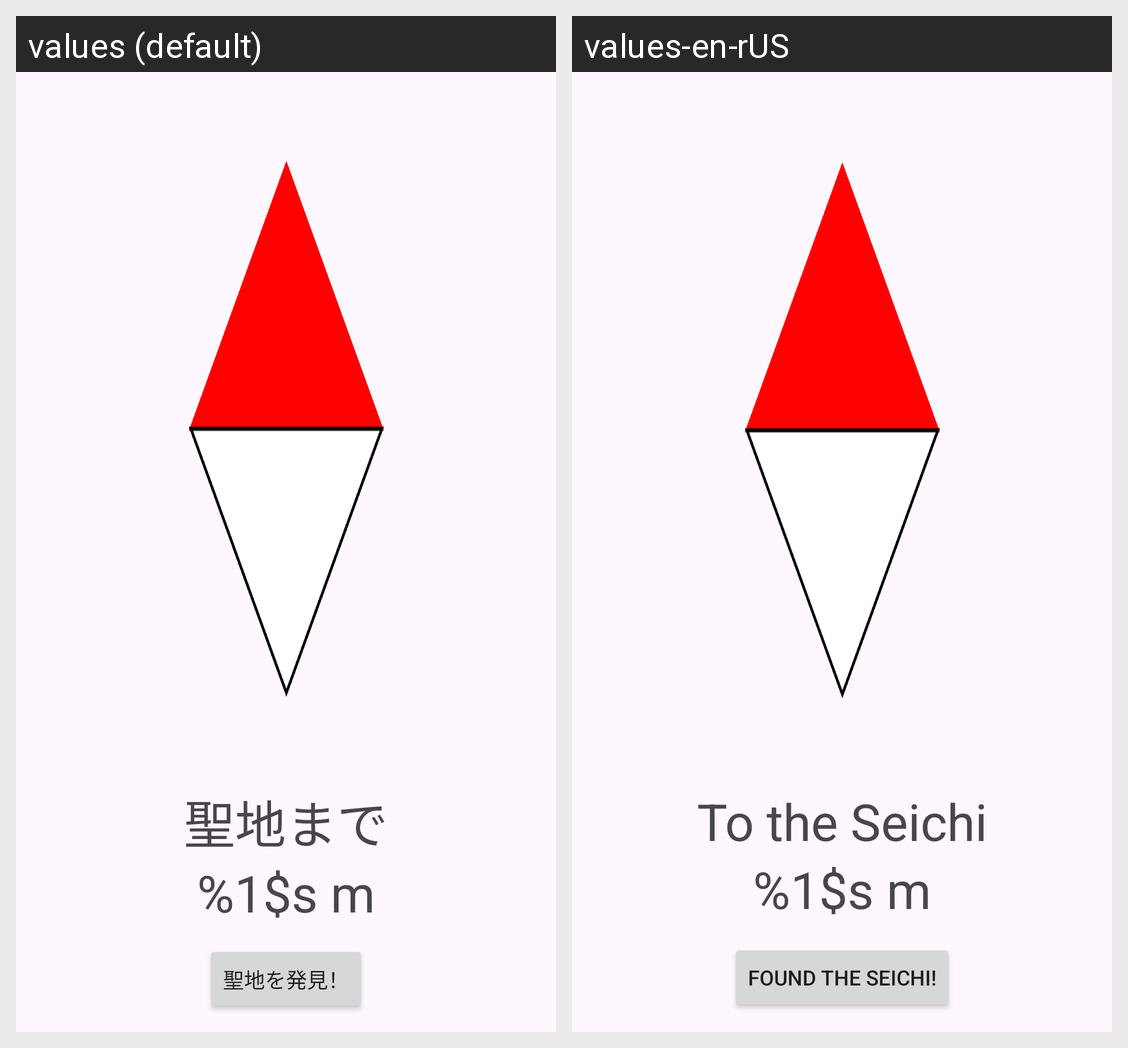

Here is an Android app screen in its default locale and in the app's own translations. Write out the translated-string differences for the strings that appear on this screen.
Android screen res/layout/fragment_compass.xml rendered under 2 locales, left to right: values (default), values-en-rUS. Device: Nexus 5 (rendered at 1080×1920; each locale shown at half size, 540×960, under a caption strip naming it); theme Theme.SeichiCompass.
Strings drawn on this screen, with the default value and each locale's value (text and hints the layout hard-codes, and strings that could not be matched under every locale, appear in the picture but are not listed):

label_to_seichi
  values: 聖地まで
  values-en-rUS: To the Seichi

seichi_distance
  values: %1$s m
  values-en-rUS: %1$s m  [not translated; the default value is used]

force_complete
  values: 聖地を発見！
  values-en-rUS: Found the Seichi!
